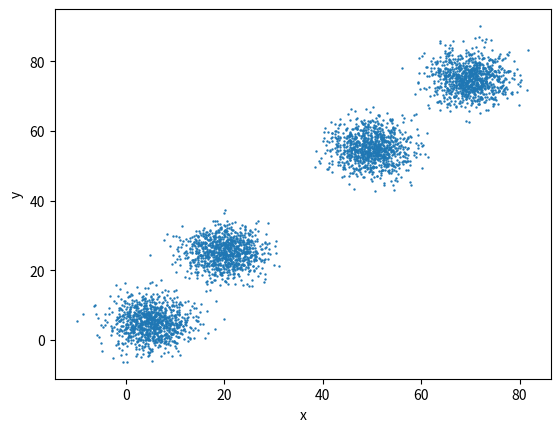
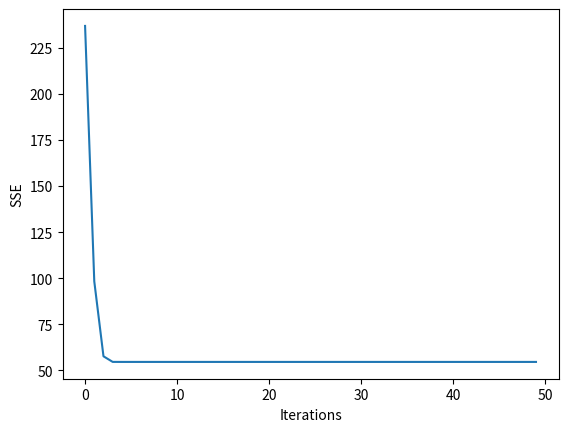
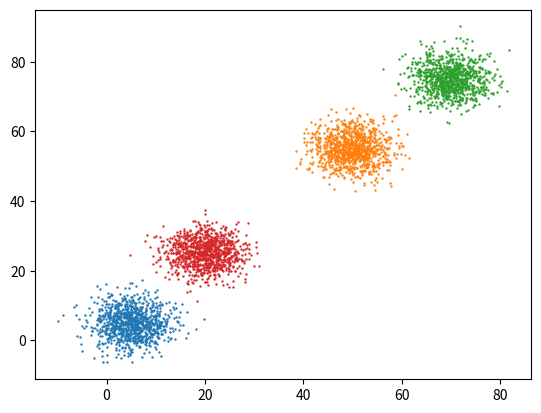

These figures' Python source, in order:
# https://blog.paperspace.com/speed-up-kmeans-numpy-vectorization-broadcasting-profiling/

import numpy as np 
import matplotlib.pyplot as plt 
import random
import time 

# Size of dataset to be generated. The final size is 4 * data_size
data_size = 1000
num_iters = 50
num_clusters = 4

# sample from Gaussians 
data1 = np.random.normal((5,5), (4,4), (data_size, 2))
data2 = np.random.normal((20,25), (4,4), (data_size, 2))
data3 = np.random.normal((50,55), (4,4), (data_size, 2))
data4 = np.random.normal((70,75), (4,4), (data_size, 2))

# Combine the data to create the final dataset
data = np.concatenate((data1, data2, data3, data4), axis = 0)

# Shuffle the data
np.random.shuffle(data)

# Set random seed for reproducibility 
random.seed(0)

# Initialise centroids
centroids = data[random.sample(range(data.shape[0]), 4)]

# Create a list to store which centroid is assigned to each dataset
assigned_centroids = np.zeros(len(data), dtype = np.int32)

def compute_l2_distance(x, centroid):
    # Compute the difference, following by raising to power 2 and summing
    dist = ((x - centroid) ** 2).sum(axis = x.ndim - 1)
    
    return dist

def get_closest_centroid(x, centroids):
    
    # Loop over each centroid and compute the distance from data point.
    dist = compute_l2_distance(x, centroids)

    # Get the index of the centroid with the smallest distance to the data point 
    closest_centroid_index =  np.argmin(dist, axis = 1)
    
    return closest_centroid_index

def compute_sse(data, centroids, assigned_centroids):
    # Initialise SSE 
    sse = 0

    # Compute SSE
    sse = compute_l2_distance(data, centroids[assigned_centroids]).sum() / len(data)
    
    return sse

# Number of dimensions in centroid
num_centroid_dims = data.shape[1]

# List to store SSE for each iteration 
sse_list = []

# Start time
tic = time.time()

# Main Loop
for n in range(50):
    # Get closest centroids to each data point
    assigned_centroids = get_closest_centroid(data[:, None], centroids[None, :])    
    
    # Compute new centroids
    for c in range(centroids.shape[1]):
        # Get data points belonging to each cluster 
        cluster_members = data[assigned_centroids == c]
        
        # Compute the mean of the clusters
        cluster_members = cluster_members.mean(axis = 0)
        
        # Update the centroids
        centroids[c] = cluster_members
    
    # Compute SSE
    sse = compute_sse(data.squeeze(), centroids.squeeze(), assigned_centroids)
    sse_list.append(sse)

# End time
toc = time.time()

print(round(toc - tic, 4)/50)

# Print dataset
fig = plt.figure()
ax = fig.add_subplot(111)
ax.set_xlabel('x')
ax.set_ylabel('y')

ax.scatter(data[:,0], data[:,1], s= 0.5)
plt.show()

# Print sum of squared errors
plt.figure()
plt.xlabel("Iterations")
plt.ylabel("SSE")
plt.plot(range(len(sse_list)), sse_list)
plt.show()

# Print the clusters
fig = plt.figure()
ax = fig.add_subplot(111)

for c in range(len(centroids)):
        cluster_members = [data[i] for i in range(len(data)) if assigned_centroids[i] == c]    
        cluster_members = np.array(cluster_members)
        
        ax.scatter(cluster_members[:,0], cluster_members[:,1], s= 0.5)